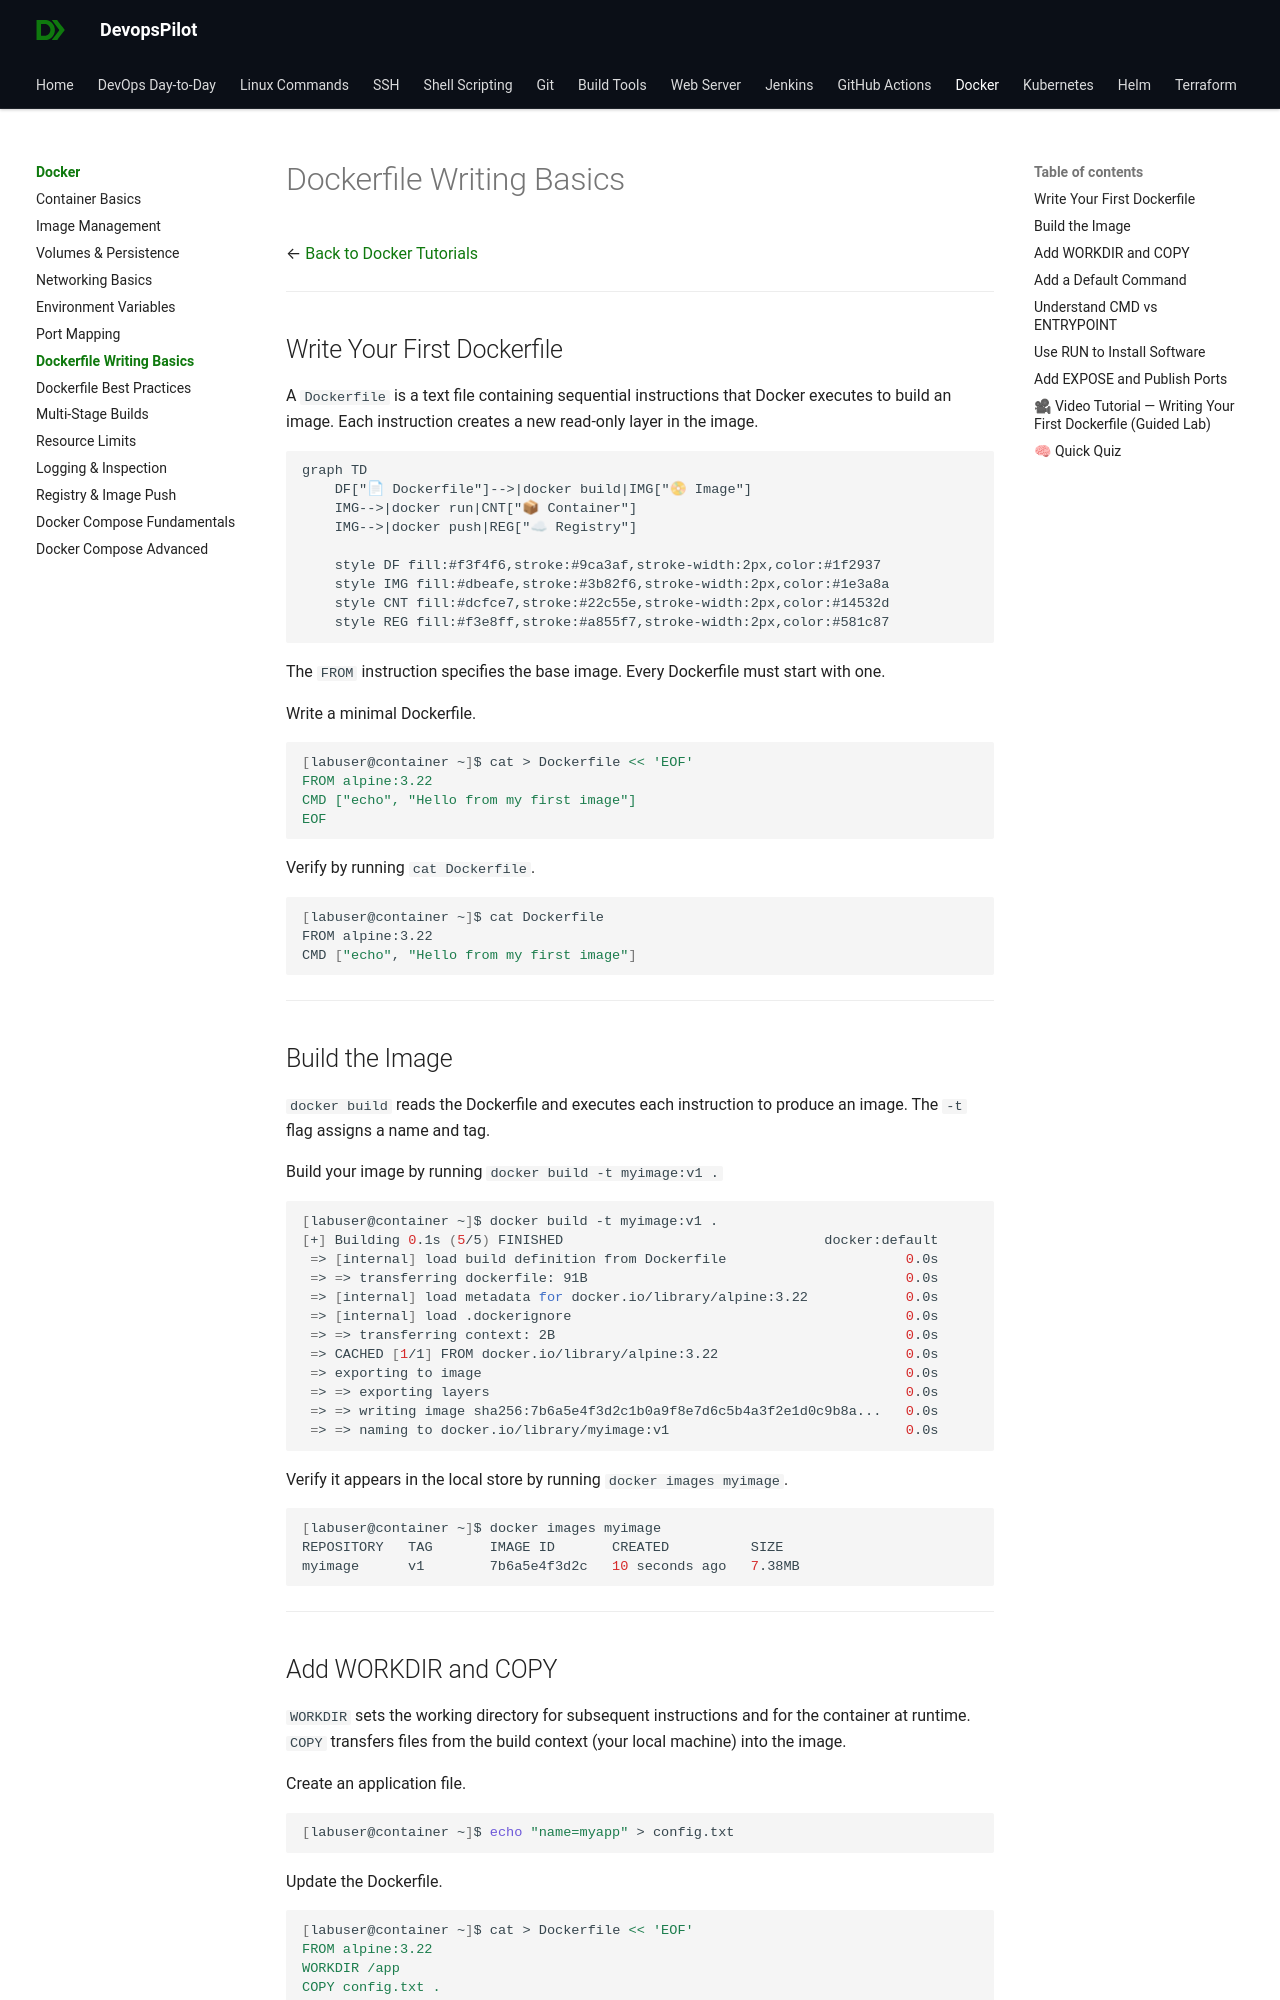

repository: devopspilot1/devopspilot1.github.io · page: docker/dockerfile-writing-basics/index.html · generator: mkdocs

---
title: "Dockerfile Writing Basics"
description: "Learn how to build your own custom images using a Dockerfile."
---

# Dockerfile Writing Basics

← [Back to Docker Tutorials](../index.md)

---

## Write Your First Dockerfile

A `Dockerfile` is a text file containing sequential instructions that Docker executes to build an image. Each instruction creates a new read-only layer in the image.

```mermaid
graph TD
    DF["📄 Dockerfile"]-->|docker build|IMG["📀 Image"]
    IMG-->|docker run|CNT["📦 Container"]
    IMG-->|docker push|REG["☁ Registry"]

    style DF fill:#f3f4f6,stroke:#9ca3af,stroke-width:2px,color:#1f2937
    style IMG fill:#dbeafe,stroke:#3b82f6,stroke-width:2px,color:#1e3a8a
    style CNT fill:#dcfce7,stroke:#22c55e,stroke-width:2px,color:#14532d
    style REG fill:#f3e8ff,stroke:#a855f7,stroke-width:2px,color:#581c87
```

The `FROM` instruction specifies the base image. Every Dockerfile must start with one.

Write a minimal Dockerfile.

```bash
[labuser@container ~]$ cat > Dockerfile << 'EOF'
FROM alpine:3.22
CMD ["echo", "Hello from my first image"]
EOF
```

Verify by running `cat Dockerfile`.

```bash
[labuser@container ~]$ cat Dockerfile
FROM alpine:3.22
CMD ["echo", "Hello from my first image"]
```

---

## Build the Image

`docker build` reads the Dockerfile and executes each instruction to produce an image. The `-t` flag assigns a name and tag.

Build your image by running `docker build -t myimage:v1 .`

```bash
[labuser@container ~]$ docker build -t myimage:v1 .
[+] Building 0.1s (5/5) FINISHED                                docker:default
 => [internal] load build definition from Dockerfile                      0.0s
 => => transferring dockerfile: 91B                                       0.0s
 => [internal] load metadata for docker.io/library/alpine:3.22            0.0s
 => [internal] load .dockerignore                                         0.0s
 => => transferring context: 2B                                           0.0s
 => CACHED [1/1] FROM docker.io/library/alpine:3.22                       0.0s
 => exporting to image                                                    0.0s
 => => exporting layers                                                   0.0s
 => => writing image sha256:7b6a5e4f3d2c1b0a9f8e7d6c5b4a3f2e1d0c9b8a...   0.0s
 => => naming to docker.io/library/myimage:v1                             0.0s
```

Verify it appears in the local store by running `docker images myimage`.

```bash
[labuser@container ~]$ docker images myimage
REPOSITORY   TAG       IMAGE ID       CREATED          SIZE
myimage      v1        7b6a5e4f3d2c   10 seconds ago   7.38MB
```

---
